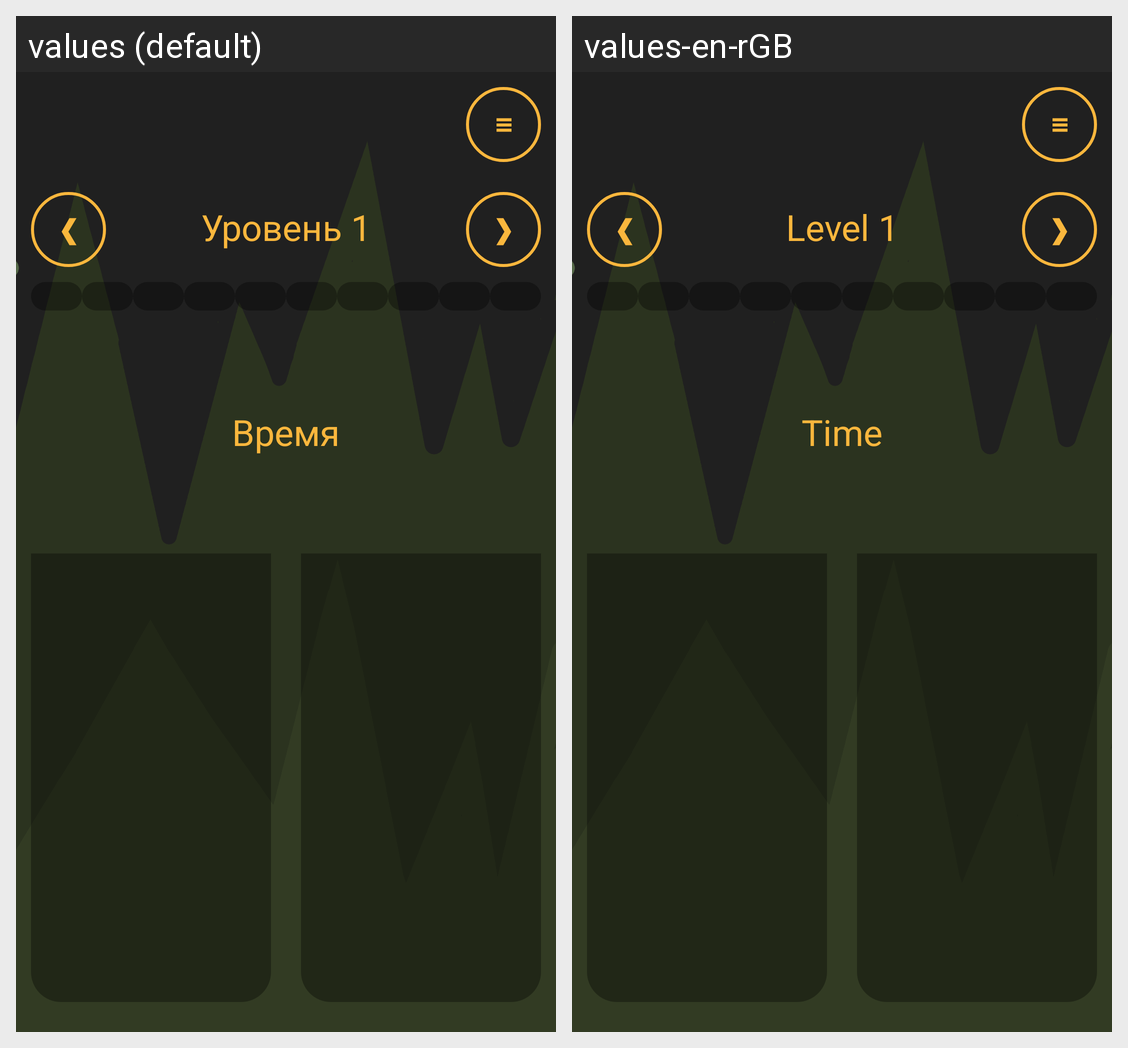

Here is an Android app screen in its default locale and in the app's own translations. Write out the translated-string differences for the strings that appear on this screen.
Android screen res/layout/universal.xml rendered under 2 locales, left to right: values (default), values-en-rGB. Device: Nexus 5 (rendered at 1080×1920; each locale shown at half size, 540×960, under a caption strip naming it); theme Theme.MyApplication.
Strings drawn on this screen, with the default value and each locale's value (text and hints the layout hard-codes, and strings that could not be matched under every locale, appear in the picture but are not listed):

level_1
  values: Уровень 1
  values-en-rGB: Level 1

lvl_desc_1
  values: Время
  values-en-rGB: Time
